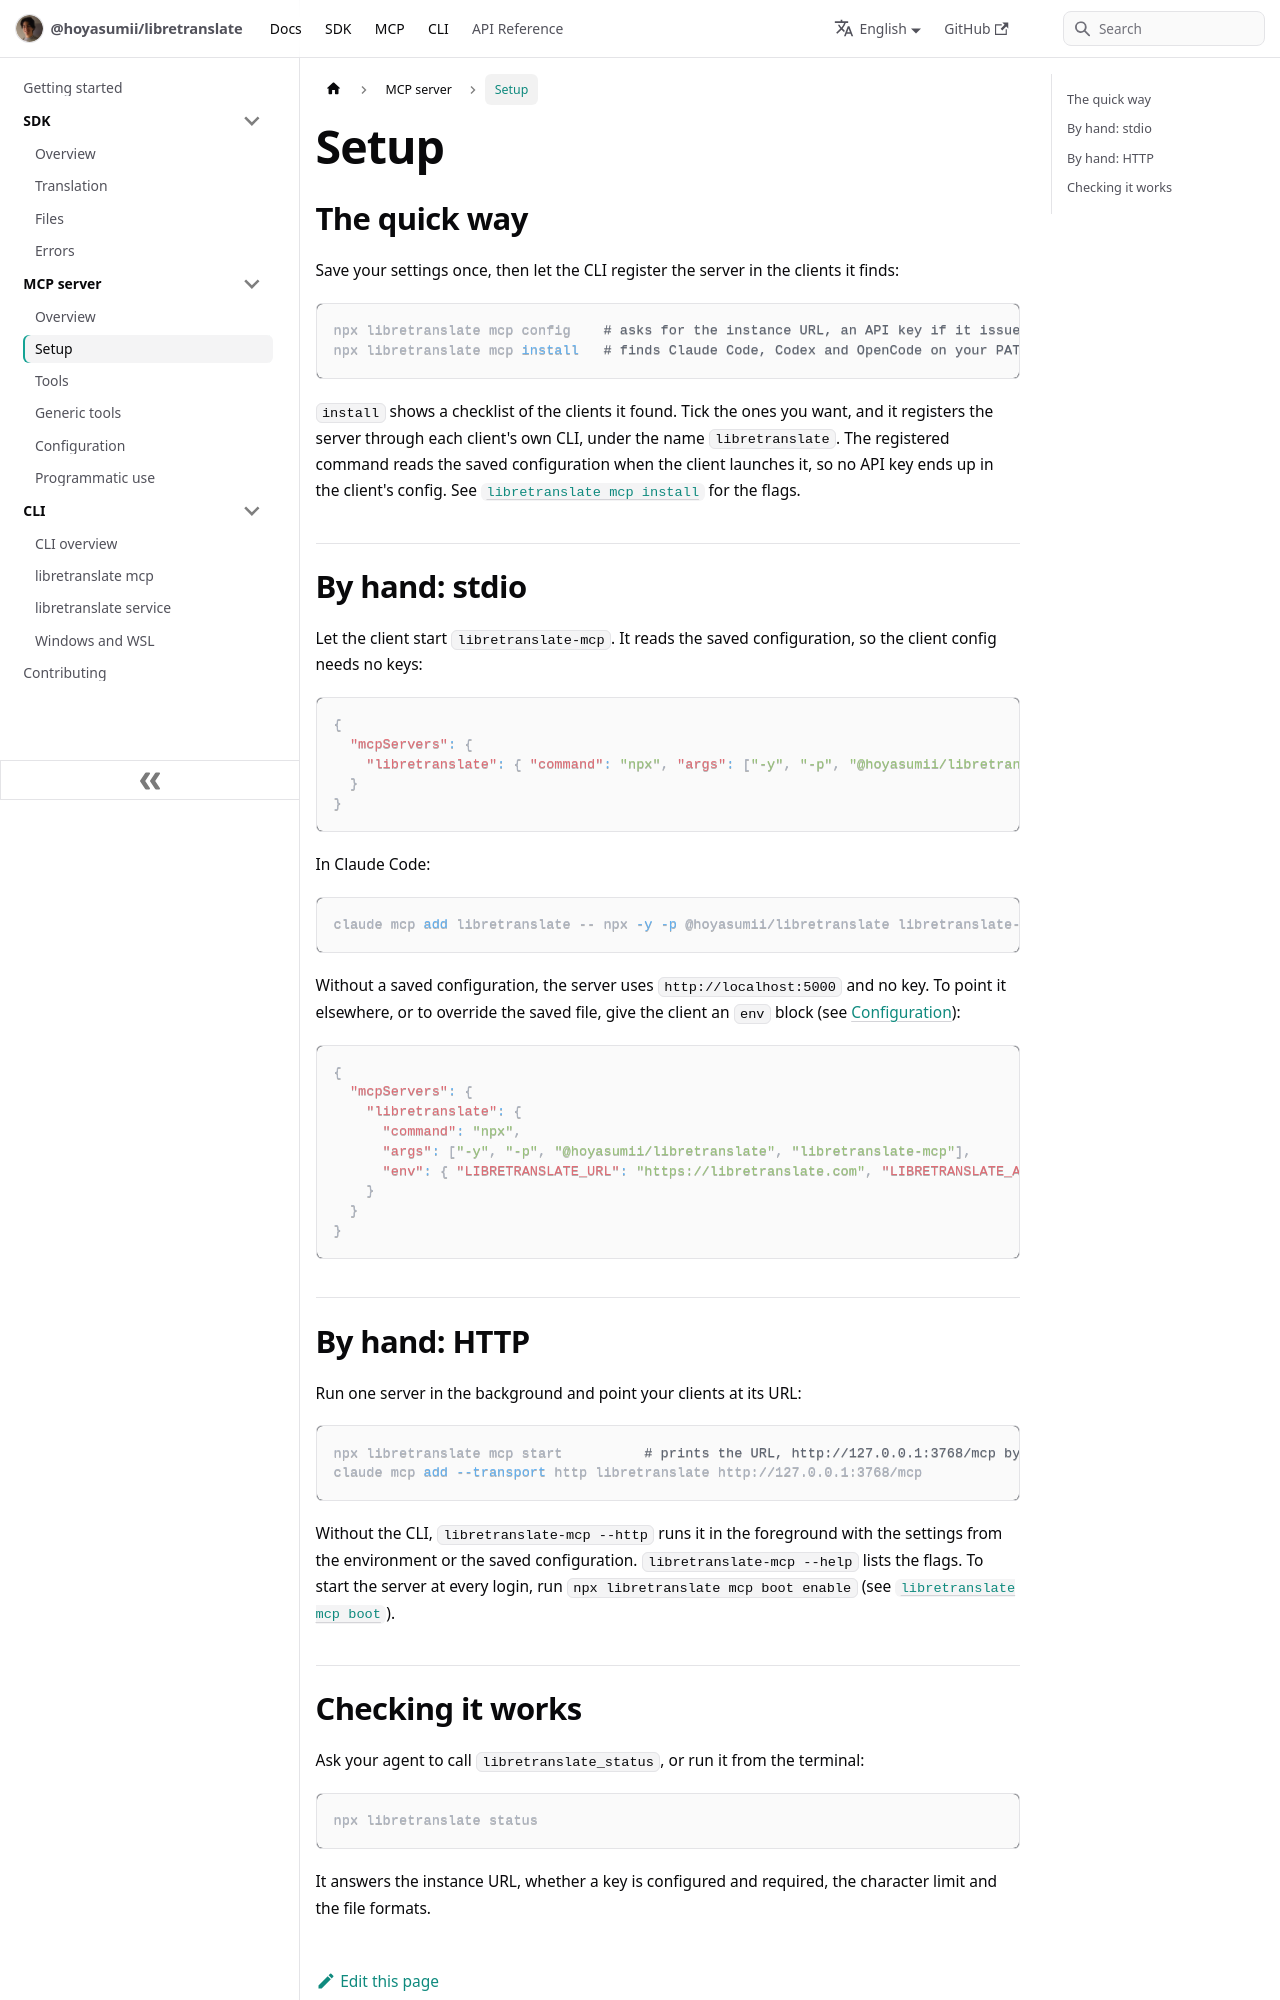

repository: Hoyasumii/libretranslate · page: docs/mcp/setup.html · generator: docusaurus

---
sidebar_position: 2
title: Setup
description: "Save your settings once and register the LibreTranslate MCP server in Claude Code, Codex and OpenCode."
---

# Setup

## The quick way

Save your settings once, then let the CLI register the server in the clients it finds:

```bash
npx libretranslate mcp config    # asks for the instance URL, an API key if it issues keys, and a port
npx libretranslate mcp install   # finds Claude Code, Codex and OpenCode on your PATH and registers libretranslate-mcp (stdio)
```

`install` shows a checklist of the clients it found. Tick the ones you want, and it registers the server through
each client's own CLI, under the name `libretranslate`. The registered command reads the saved configuration when the
client launches it, so no API key ends up in the client's config. See
[`libretranslate mcp install`](../cli/mcp-commands.md#libretranslate-mcp-install) for the flags.

## By hand: stdio

Let the client start `libretranslate-mcp`. It reads the saved configuration, so the client config needs no keys:

```json
{
  "mcpServers": {
    "libretranslate": { "command": "npx", "args": ["-y", "-p", "@hoyasumii/libretranslate", "libretranslate-mcp"] }
  }
}
```

In Claude Code:

```bash
claude mcp add libretranslate -- npx -y -p @hoyasumii/libretranslate libretranslate-mcp
```

Without a saved configuration, the server uses `http://localhost:5000` and no key. To point it elsewhere, or to
override the saved file, give the client an `env` block (see [Configuration](./configuration.md)):

```json
{
  "mcpServers": {
    "libretranslate": {
      "command": "npx",
      "args": ["-y", "-p", "@hoyasumii/libretranslate", "libretranslate-mcp"],
      "env": { "LIBRETRANSLATE_URL": "https://libretranslate.com", "LIBRETRANSLATE_API_KEY": "your-api-key" }
    }
  }
}
```
